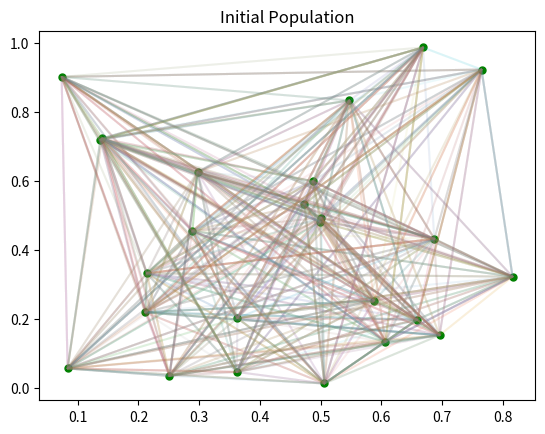

Reproduce this figure in Python. (Note: this script raises an exception after producing the figure.)
import math
import random
import numpy as np
import matplotlib
import matplotlib.pyplot as plt
from matplotlib.animation import FuncAnimation

n = 25 # number of cities
m = 50 # number of population

# Generate cities

City = np.random.rand(n, 2)
for c in City:
    x1 = c[0]
    y1 = c[1]
           
    plt.plot(x1, y1, 'go--', markersize=5)
    plt.title('Cities')
    
plt.show()


# Generate initial population
P = np.mgrid[0:m, 0:n][1]

for p in P:
    x = []
    y = []
    np.random.shuffle(p)
  
    for i in range(n):
        x.append(City[p[i]][0])
        y.append(City[p[i]][1])
        
    plt.plot(x, y, alpha = 0.08)
    plt.title('Initial Population')
    
plt.show()
    
    
def distance(P):
    D = []
    for p in P:
        d = 0
        
        for i in range(n-1):
            d += np.linalg.norm(City[p[i+1]]-City[p[i]])
            
        d += np.linalg.norm(City[p[0]]-City[p[n-1]])    
        D.append(d)
     
    return np.array(D)


def score(D):
    s = []
    for d in D:
        a = math.exp(-d)
        s.append(a)
        
    return np.array(s)

def Rank_score(D):
    temp = ((-1)*D).argsort()

    ranks = np.empty_like(temp)

    ranks[temp] = np.arange(len(D))   
    
    return ranks

def B_score(D):
    s = []
    temp = D.argsort()
    ranks = np.empty_like(temp)
    ranks[temp] = np.arange(len(D))
    for i in range(len(D)):
        b = np.count_nonzero(D = D[i])
        prob = b / m
        B = math.log(b)
        a = math.exp(-(ranks[i] + B))
        s.append(a)
        
    return np.array(s)

# Reproduction Methods
# 1. transposition
def mutation1(p):
    i = np.random.randint(0, n-1)
    
    a = p[i]
    b = p[i+1]
    p2 = p
    p2[i+1] = a
    p2[i] = b
    return p2

# 2. shuffle
def mutation2(p):
    i = np.random.randint(0, n-3)
    
    np.random.shuffle(p[i:i+3])
    return p
    
# 3. inversion
def mutation3(p):
    i = np.random.randint(0, n)
    j = np.random.randint(0, n)
    k1 = 0
    k2 = 0
    if i <= j:
        k1 = i
        k2 = j
    else:
        k1 = j
        k1 = i
        
    p2 = p
    p2[k1:k2] = np.flip(p[k1:k2])
    return p2


# 4. smart mutation
def mutation4(p):
    p2 = np.concatenate((p, p), axis = None)
    p3 = p
    i = np.random.randint(0, n)
    j = np.random.randint(0, n)
    
        
    X1 = City[p2[i]][0]
    Y1 = City[p2[i]][1]
    X2 = City[p2[j]][0]
    Y2 = City[p2[j]][1]
    X3 = City[p2[i+1]][0]
    Y3 = City[p2[i+1]][1]
    X4 = City[p2[j+1]][0]
    Y4 = City[p2[j+1]][1]
            
    if i != j:
        if (X1 != X2) and (X3 != X4):
                
            if (max(X1,X2) > min(X3,X4)) or (min(X1,X2) > max(X3,X4)):
                A1 = (Y1-Y2)/(X1-X2)  # Pay attention to not dividing by zero
                A2 = (Y3-Y4)/(X3-X4)  # Pay attention to not dividing by zero
                b1 = Y1-A1*X1 
                b2 = Y3-A2*X3
                        
                if A1 != A2:
                    Xa = (b2 - b1) / (A1 - A2) 
                    if ( (Xa > max( min(X1,X2), min(X3,X4) )) and
                        (Xa < min( max(X1,X2), max(X3,X4) )) ):
                        p3[i] = p2[j]
                        p3[j] = p2[i]
                        p2[i] = p3[i]
                        p2[j] = p3[j]
                        
    return p3
    
# immiga\ration
def mutation5(p):
    np.random.shuffle(p)
    return p
    
    
# Selection Methods
# 1. Roulette Wheel
def rw(S):
    a = np.random.uniform(0, sum(S))
    index = 0
    for b in S:
        a -= b
        if a <= 0:
            return index
        
        else:
            index += 1
            
# 2. Tournament
def tornament(S):
    i = np.random.randint(0, m)
    j = np.random.randint(0, m)
    a = np.random.uniform(0, S[i] + S[j])
    if a - S[i] <= 0:
        return i
    else:
        return j
    
# Rank
   

    

def reproduction(P, gen, G):
    P2 = []
    #R = 0.1 *(G + 2 * math.sqrt(gen))/(3 * G)
    R = 0.15 *(G + 2 * math.sqrt(gen))/(3 * G)
    #R = 0.1
    # R = 0.01
    #R = 1
    #R = 0.5 * (G + 2 * math.sqrt(gen))/(3 * G) # mutation probaility
    for i in range(m):
        j = np.random.randint(0, m)
        k = np.random.rand()
        
       
        #if k <= R*1/2:
            #p2 = mutation4(P[j])
        
        #if R* 1/2 < k <= R:
            #p2 = mutation1(P[j])
            
        if k <= R/2:
            p2 = mutation2(P[j])
            
        if R* 1/2 < k <= R:
            p2 = mutation3(P[j])
        else:
            p2 = P[j]
                
        P2.append(p2)
        P2.append(P[i])
    return P2


def select(P2, S):
    P3 = P
    for i in range(m):
        k = np.random.randint(0, 2)
        if k == 3:
            P3[i] = P2[rw(S)]
            
            
        else:
            P3[i] = P2[tornament(S)]
            
    return P3


def main(iter):
    D = []
    S = []
    for j in range(iter): # number of generations
        P2 = reproduction(P, j, iter)        
        
        D2 = distance(P2)
        S2 = B_score(D2)
        P3 = select(P2, S2)
        d = distance(P3)
        s = B_score(d)
        D.append(d)
        S.append(s)
        
        for p in P3:
            x = []
            y = []
          
            for i in range(n):
                x.append(City[p[i]][0])
                y.append(City[p[i]][1])
            
            if j == (iter - 1):
                x.append(City[p[0]][0])
                y.append(City[p[0]][1])    
                plt.plot(x, y, alpha = 0.1)
                plt.title('Final iteration')
          
    plt.show()
    return (D, S)
                
     

iter = 1000


R = main(iter)
D = R[0]
S = R[1]

X = np.arange(iter)

D_std = np.empty(iter)
D_mean = np.empty(iter)
S_std = np.empty(iter)
S_mean = np.empty(iter)

for i in range(iter):
    D_std[i] = np.std(D[i])
    D_mean[i] = np.mean(D[i])
    S_std[i] = np.std(S[i])
    S_mean[i] = np.mean(S[i])

plt.plot(X, D_mean)
plt.title('Mean Distance vs Iteration')
plt.xlabel('iteration')
plt.ylabel('distance')
plt.show()

plt.plot(X, S_mean)
plt.title('Mean Score vs Iteration')
plt.xlabel('iteration')
plt.ylabel("score")

plt.show()